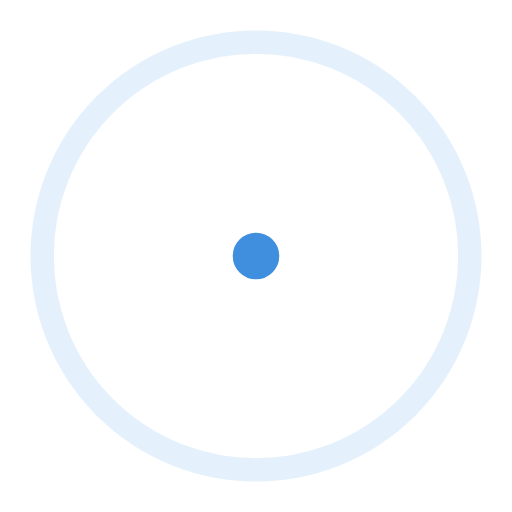
t = 0.00 s
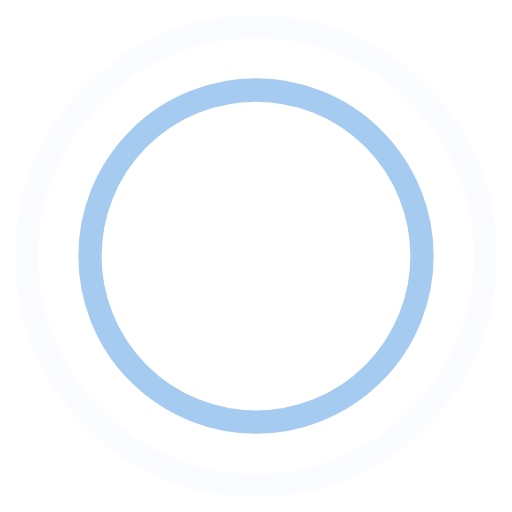
t = 0.45 s
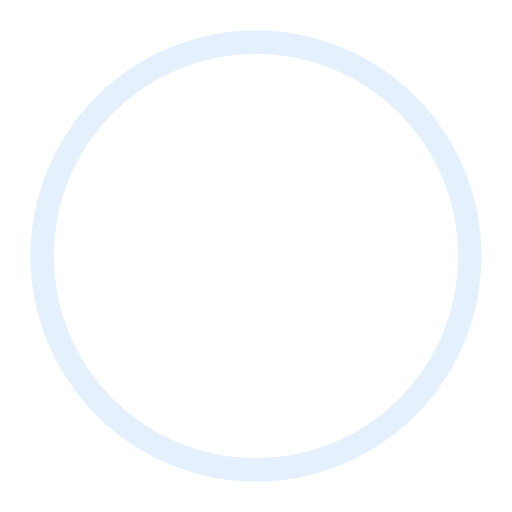
t = 0.90 s
t = 1.35 s: frame unchanged from t = 0.45 s, image omitted

The animated SVG that drew these frames (rendered in a browser with its animation timeline set to each time). Animation: 4 SMIL elements (animate=4); one cycle of 1.80 s, repeats indefinitely.

<!-- By Sam Herbert (@sherb), for everyone. More @ http://goo.gl/7AJzbL -->
<svg width="44" height="44" viewBox="0 0 44 44" xmlns="http://www.w3.org/2000/svg" stroke="#38de">
    <g fill="none" fill-rule="evenodd" stroke-width="2">
        <circle cx="22" cy="22" r="1">
            <animate attributeName="r"
                begin="0s" dur="1.8s"
                values="1; 20"
                calcMode="spline"
                keyTimes="0; 1"
                keySplines="0.165, 0.84, 0.44, 1"
                repeatCount="indefinite" />
            <animate attributeName="stroke-opacity"
                begin="0s" dur="1.8s"
                values="1; 0"
                calcMode="spline"
                keyTimes="0; 1"
                keySplines="0.3, 0.61, 0.355, 1"
                repeatCount="indefinite" />
        </circle>
        <circle cx="22" cy="22" r="1">
            <animate attributeName="r"
                begin="-0.9s" dur="1.8s"
                values="1; 20"
                calcMode="spline"
                keyTimes="0; 1"
                keySplines="0.165, 0.84, 0.44, 1"
                repeatCount="indefinite" />
            <animate attributeName="stroke-opacity"
                begin="-0.9s" dur="1.8s"
                values="1; 0"
                calcMode="spline"
                keyTimes="0; 1"
                keySplines="0.3, 0.61, 0.355, 1"
                repeatCount="indefinite" />
        </circle>
    </g>
</svg>
